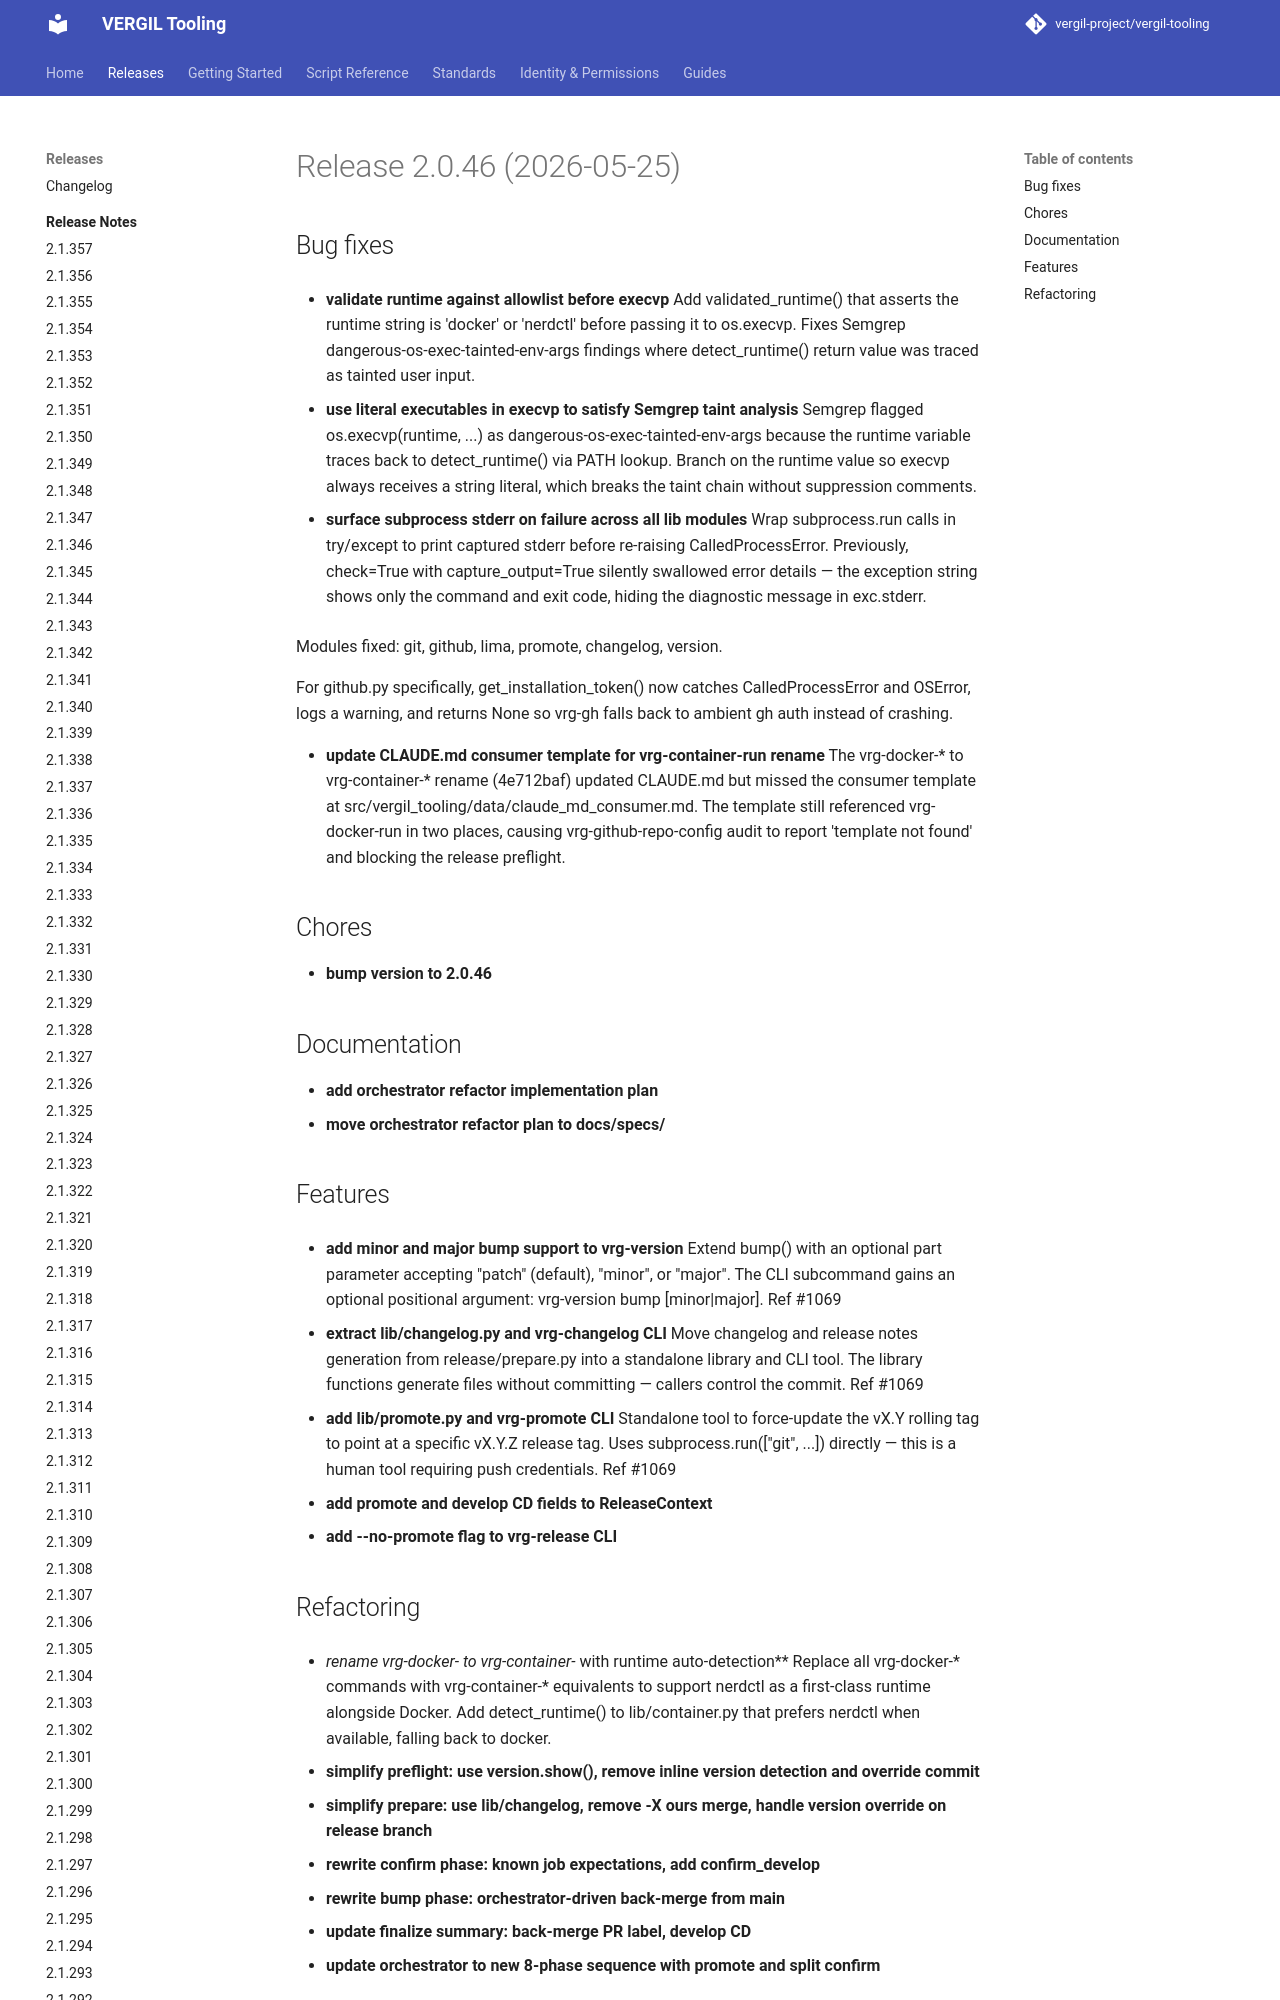

repository: vergil-project/vergil-tooling · page: dev/releases/v2.0.46/index.html · generator: mkdocs


# Release 2.0.46 (2026-05-25)

## Bug fixes

- **validate runtime against allowlist before execvp**
Add validated_runtime() that asserts the runtime string is 'docker' or
'nerdctl' before passing it to os.execvp. Fixes Semgrep
dangerous-os-exec-tainted-env-args findings where detect_runtime() return
value was traced as tainted user input.
